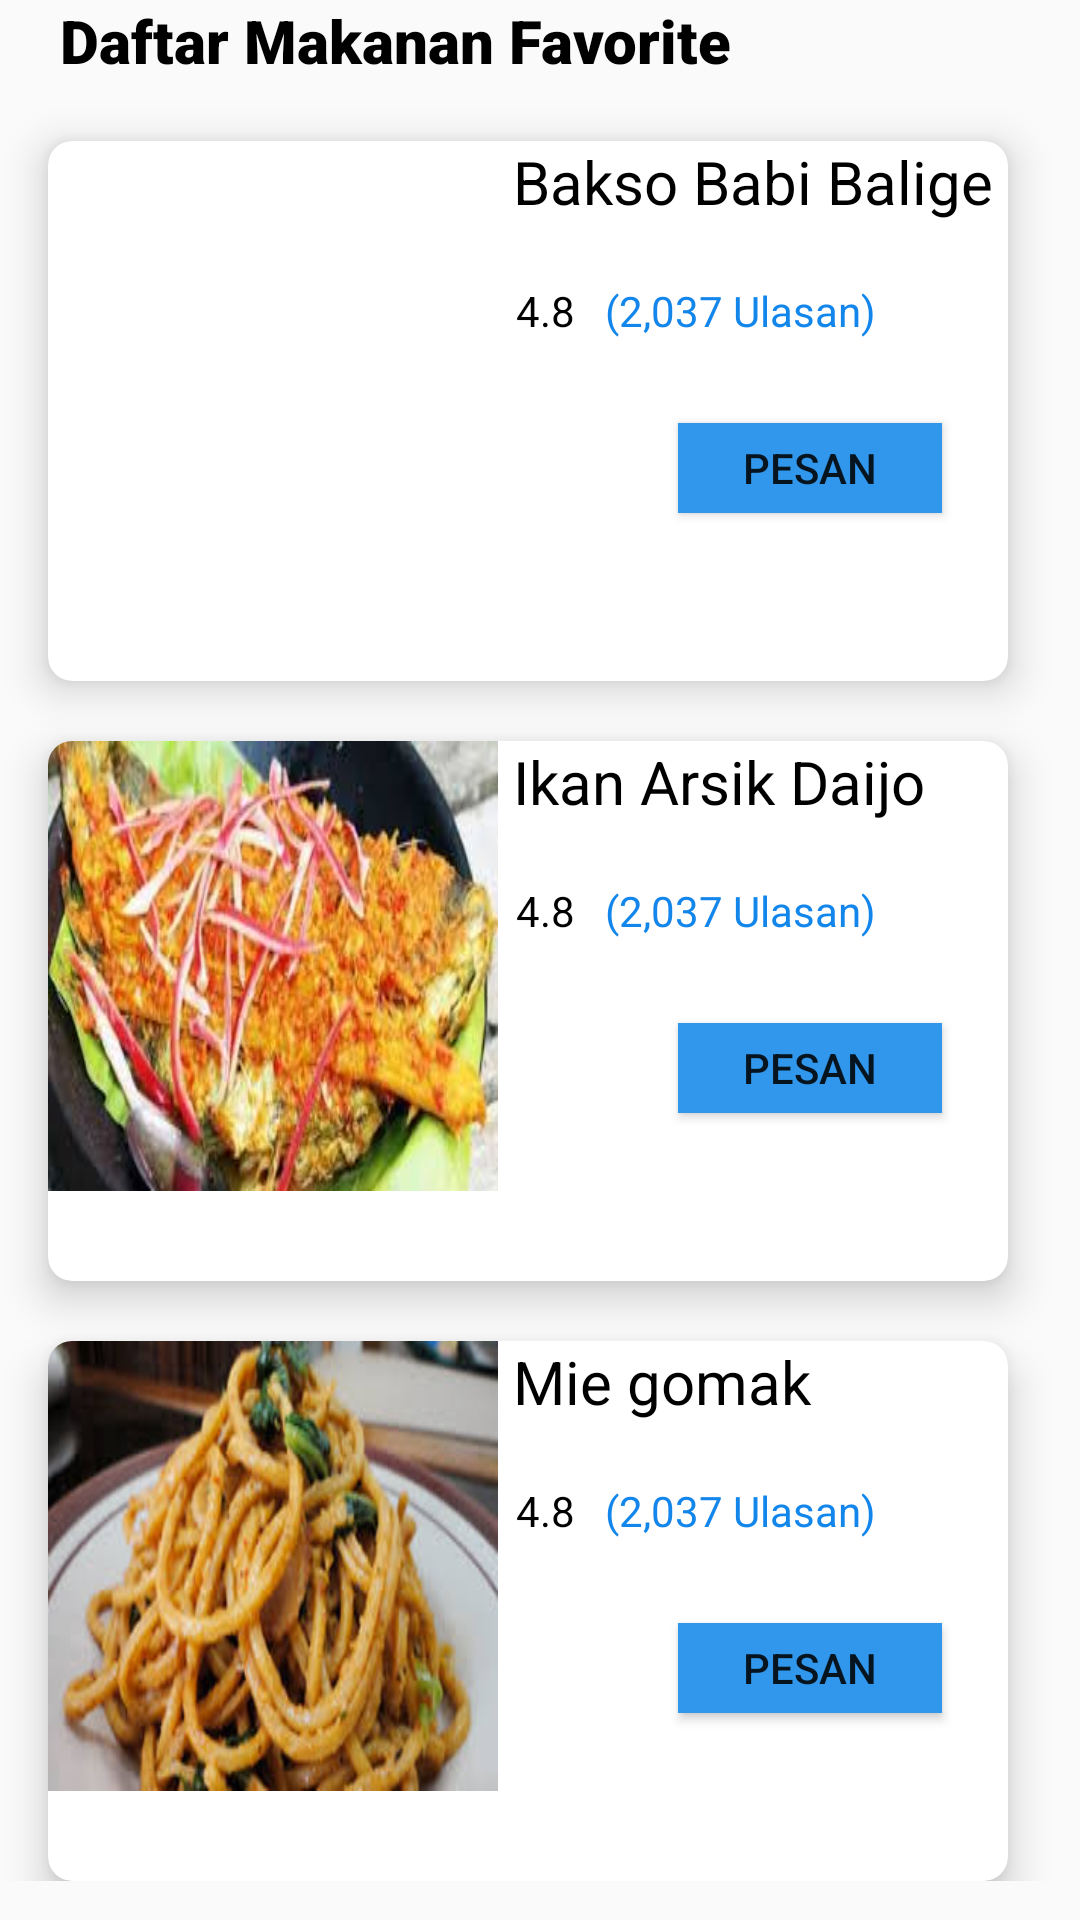

Write the Android layout XML for this screen, with the resource values it uses.
<!-- AndroidManifest.xml: application theme AppTheme -->
<!-- res/layout/activity_restaurant.xml -->
<?xml version="1.0" encoding="utf-8"?>
<ScrollView xmlns:android="http://schemas.android.com/apk/res/android"
    android:layout_width="match_parent"
    android:layout_height="match_parent"
    android:orientation="vertical">
<RelativeLayout xmlns:android="http://schemas.android.com/apk/res/android"
    xmlns:app="http://schemas.android.com/apk/res-auto"
    xmlns:tools="http://schemas.android.com/tools"
    android:layout_width="match_parent"
    android:layout_height="match_parent"
    tools:context=".Restaurant">
    <TextView
        android:id="@+id/text1"
        android:layout_width="match_parent"
        android:layout_height="wrap_content"
        android:text="Daftar Makanan Favorite "
        android:textColor="#000000"
        android:textSize="20dp"
        android:fontFamily="sans-serif-black"
        android:layout_marginLeft="20dp"/>
    <androidx.cardview.widget.CardView
        android:layout_below="@+id/text1"
        android:id="@+id/cc1"
        android:layout_width="320dp"
        android:layout_height="180dp"
        android:layout_marginLeft="16dp"
        android:layout_marginRight="16dp"
        android:background="#ffffff"
        app:cardCornerRadius="8dp"
        app:cardElevation="8dp"
        android:layout_marginTop="20dp">

        <RelativeLayout
            android:id="@+id/rr3"
            android:layout_width="match_parent"
            android:layout_height="180dp"
            android:layout_weight="2" >

            <RelativeLayout
                android:layout_width="335dp"
                android:layout_height="match_parent">
                <ImageView
                    android:id="@+id/imgg7"
                    android:layout_width="150dp"
                    android:layout_height="150dp"
                    android:scaleType="fitXY"
                    android:src="@drawable/bakso"

                    />
                <TextView
                    android:id="@+id/tt2"
                    android:layout_width="wrap_content"
                    android:layout_height="wrap_content"
                    android:paddingLeft="5dp"
                    android:text="Bakso Babi Balige"
                    android:textColor="#000000"
                    android:textSize="20dp"
                    android:layout_toRightOf="@+id/imgg7"/>

                <ImageView
                    android:id="@+id/jlhrating"
                    android:layout_width="wrap_content"
                    android:layout_height="wrap_content"
                    android:layout_below="@+id/tt2"
                    app:srcCompat="@drawable/star"
                    android:layout_toRightOf="@+id/imgg7"
                    android:layout_marginTop="20dp"/>

                <TextView
                    android:id="@+id/ulas"
                    android:layout_width="wrap_content"
                    android:layout_height="wrap_content"
                    android:layout_below="@+id/tt2"
                    android:layout_marginLeft="6dp"
                    android:layout_toRightOf="@+id/jlhrating"
                    android:text="@string/jlhrating"
                    android:textColor="#000000"
                    android:layout_marginTop="20dp"/>

                <TextView
                    android:id="@+id/jlhulas"
                    android:layout_width="wrap_content"
                    android:layout_height="wrap_content"
                    android:layout_below="@+id/tt2"
                    android:layout_marginLeft="10dp"
                    android:layout_marginTop="20dp"
                    android:layout_toRightOf="@+id/ulas"
                    android:text="@string/ulas"
                    android:textColor="#1386EB" />
                <Button
                    android:layout_width="wrap_content"
                    android:layout_height="30dp"
                    android:text="Pesan"
                    android:background="#3097EC"
                    android:layout_below="@+id/jlhrating"
                    android:layout_toRightOf="@+id/imgg7"
                    android:layout_marginTop="47dp"
                    android:layout_marginLeft="60dp"
                    android:onClick="pesan1"/>
            </RelativeLayout>
        </RelativeLayout>
    </androidx.cardview.widget.CardView>

    <androidx.cardview.widget.CardView
        android:layout_below="@+id/cc1"
        android:id="@+id/cc2"
        android:layout_width="320dp"
        android:layout_height="180dp"
        android:layout_marginLeft="16dp"
        android:layout_marginRight="16dp"
        android:background="#ffffff"
        app:cardCornerRadius="8dp"
        app:cardElevation="8dp"
        android:layout_marginTop="20dp">

        <RelativeLayout
            android:id="@+id/rr33"
            android:layout_width="match_parent"
            android:layout_height="180dp"
            android:layout_weight="2" >

            <RelativeLayout
                android:layout_width="335dp"
                android:layout_height="match_parent">
                <ImageView
                    android:id="@+id/imgg77"
                    android:layout_width="150dp"
                    android:layout_height="150dp"
                    android:scaleType="fitXY"
                    android:src="@drawable/arsik"

                    />
                <TextView
                    android:id="@+id/tt22"
                    android:layout_width="wrap_content"
                    android:layout_height="wrap_content"
                    android:paddingLeft="5dp"
                    android:text="Ikan Arsik Daijo"
                    android:textColor="#000000"
                    android:textSize="20dp"
                    android:layout_toRightOf="@+id/imgg77"/>

                <ImageView
                    android:id="@+id/jlhrating1"
                    android:layout_width="wrap_content"
                    android:layout_height="wrap_content"
                    android:layout_below="@+id/tt22"
                    app:srcCompat="@drawable/star"
                    android:layout_toRightOf="@+id/imgg77"
                    android:layout_marginTop="20dp"/>

                <TextView
                    android:id="@+id/ulas1"
                    android:layout_width="wrap_content"
                    android:layout_height="wrap_content"
                    android:layout_below="@+id/tt22"
                    android:layout_marginLeft="6dp"
                    android:layout_toRightOf="@+id/jlhrating1"
                    android:text="@string/jlhrating"
                    android:textColor="#000000"
                    android:layout_marginTop="20dp"/>

                <TextView
                    android:id="@+id/jlhulas1"
                    android:layout_width="wrap_content"
                    android:layout_height="wrap_content"
                    android:layout_below="@+id/tt22"
                    android:layout_marginLeft="10dp"
                    android:layout_marginTop="20dp"
                    android:layout_toRightOf="@+id/ulas1"
                    android:text="@string/ulas"
                    android:textColor="#1386EB" />
                <Button
                    android:layout_width="wrap_content"
                    android:layout_height="30dp"
                    android:text="Pesan"
                    android:background="#3097EC"
                    android:layout_below="@+id/jlhrating1"
                    android:layout_toRightOf="@+id/imgg77"
                    android:layout_marginTop="47dp"
                    android:layout_marginLeft="60dp"
                    android:onClick="pesan2"/>
            </RelativeLayout>
        </RelativeLayout>
    </androidx.cardview.widget.CardView>
    <androidx.cardview.widget.CardView
        android:layout_below="@+id/cc2"
        android:id="@+id/cc3"
        android:layout_width="320dp"
        android:layout_height="180dp"
        android:layout_marginLeft="16dp"
        android:layout_marginRight="16dp"
        android:background="#ffffff"
        app:cardCornerRadius="8dp"
        app:cardElevation="8dp"
        android:layout_marginTop="20dp">

        <RelativeLayout
            android:id="@+id/rr333"
            android:layout_width="match_parent"
            android:layout_height="180dp"
            android:layout_weight="2" >

            <RelativeLayout
                android:layout_width="335dp"
                android:layout_height="match_parent">
                <ImageView
                    android:id="@+id/imgg777"
                    android:layout_width="150dp"
                    android:layout_height="150dp"
                    android:scaleType="fitXY"
                    android:src="@drawable/gomak"

                    />
                <TextView
                    android:id="@+id/tt222"
                    android:layout_width="wrap_content"
                    android:layout_height="wrap_content"
                    android:paddingLeft="5dp"
                    android:text="Mie gomak "
                    android:textColor="#000000"
                    android:textSize="20dp"
                    android:layout_toRightOf="@+id/imgg777"/>

                <ImageView
                    android:id="@+id/jlhrating11"
                    android:layout_width="wrap_content"
                    android:layout_height="wrap_content"
                    android:layout_below="@+id/tt222"
                    app:srcCompat="@drawable/star"
                    android:layout_toRightOf="@+id/imgg777"
                    android:layout_marginTop="20dp"/>

                <TextView
                    android:id="@+id/ulas11"
                    android:layout_width="wrap_content"
                    android:layout_height="wrap_content"
                    android:layout_below="@+id/tt222"
                    android:layout_marginLeft="6dp"
                    android:layout_toRightOf="@+id/jlhrating11"
                    android:text="@string/jlhrating"
                    android:textColor="#000000"
                    android:layout_marginTop="20dp"/>

                <TextView
                    android:id="@+id/jlhulas11"
                    android:layout_width="wrap_content"
                    android:layout_height="wrap_content"
                    android:layout_below="@+id/tt222"
                    android:layout_marginLeft="10dp"
                    android:layout_marginTop="20dp"
                    android:layout_toRightOf="@+id/ulas11"
                    android:text="@string/ulas"
                    android:textColor="#1386EB" />
                <Button
                    android:layout_width="wrap_content"
                    android:layout_height="30dp"
                    android:text="Pesan"
                    android:background="#3097EC"
                    android:layout_below="@+id/jlhrating11"
                    android:layout_toRightOf="@+id/imgg777"
                    android:layout_marginTop="47dp"
                    android:layout_marginLeft="60dp"
                    android:onClick="pesan3"/>
            </RelativeLayout>
        </RelativeLayout>
    </androidx.cardview.widget.CardView>

</RelativeLayout>
</ScrollView>
<!-- resources referenced by this layout -->
<resources>
  <!-- drawable arsik: png bitmap (drawable, 12681 bytes) -->
  <!-- drawable gomak: png bitmap (drawable, 12791 bytes) -->
  <string name="jlhrating">4.8</string>
  <string name="ulas">(2,037 Ulasan)</string>
  <style name="AppTheme" parent="Theme.AppCompat.Light.DarkActionBar">
          
          <item name="colorPrimary">@color/colorPrimary</item>
          <item name="colorPrimaryDark">@color/colorPrimaryDark</item>
          <item name="colorAccent">@color/colorAccent</item>
      </style>
  <color name="colorPrimary">#008577</color>
  <color name="colorPrimaryDark">#00574B</color>
  <color name="colorAccent">#D81B60</color>
</resources>
